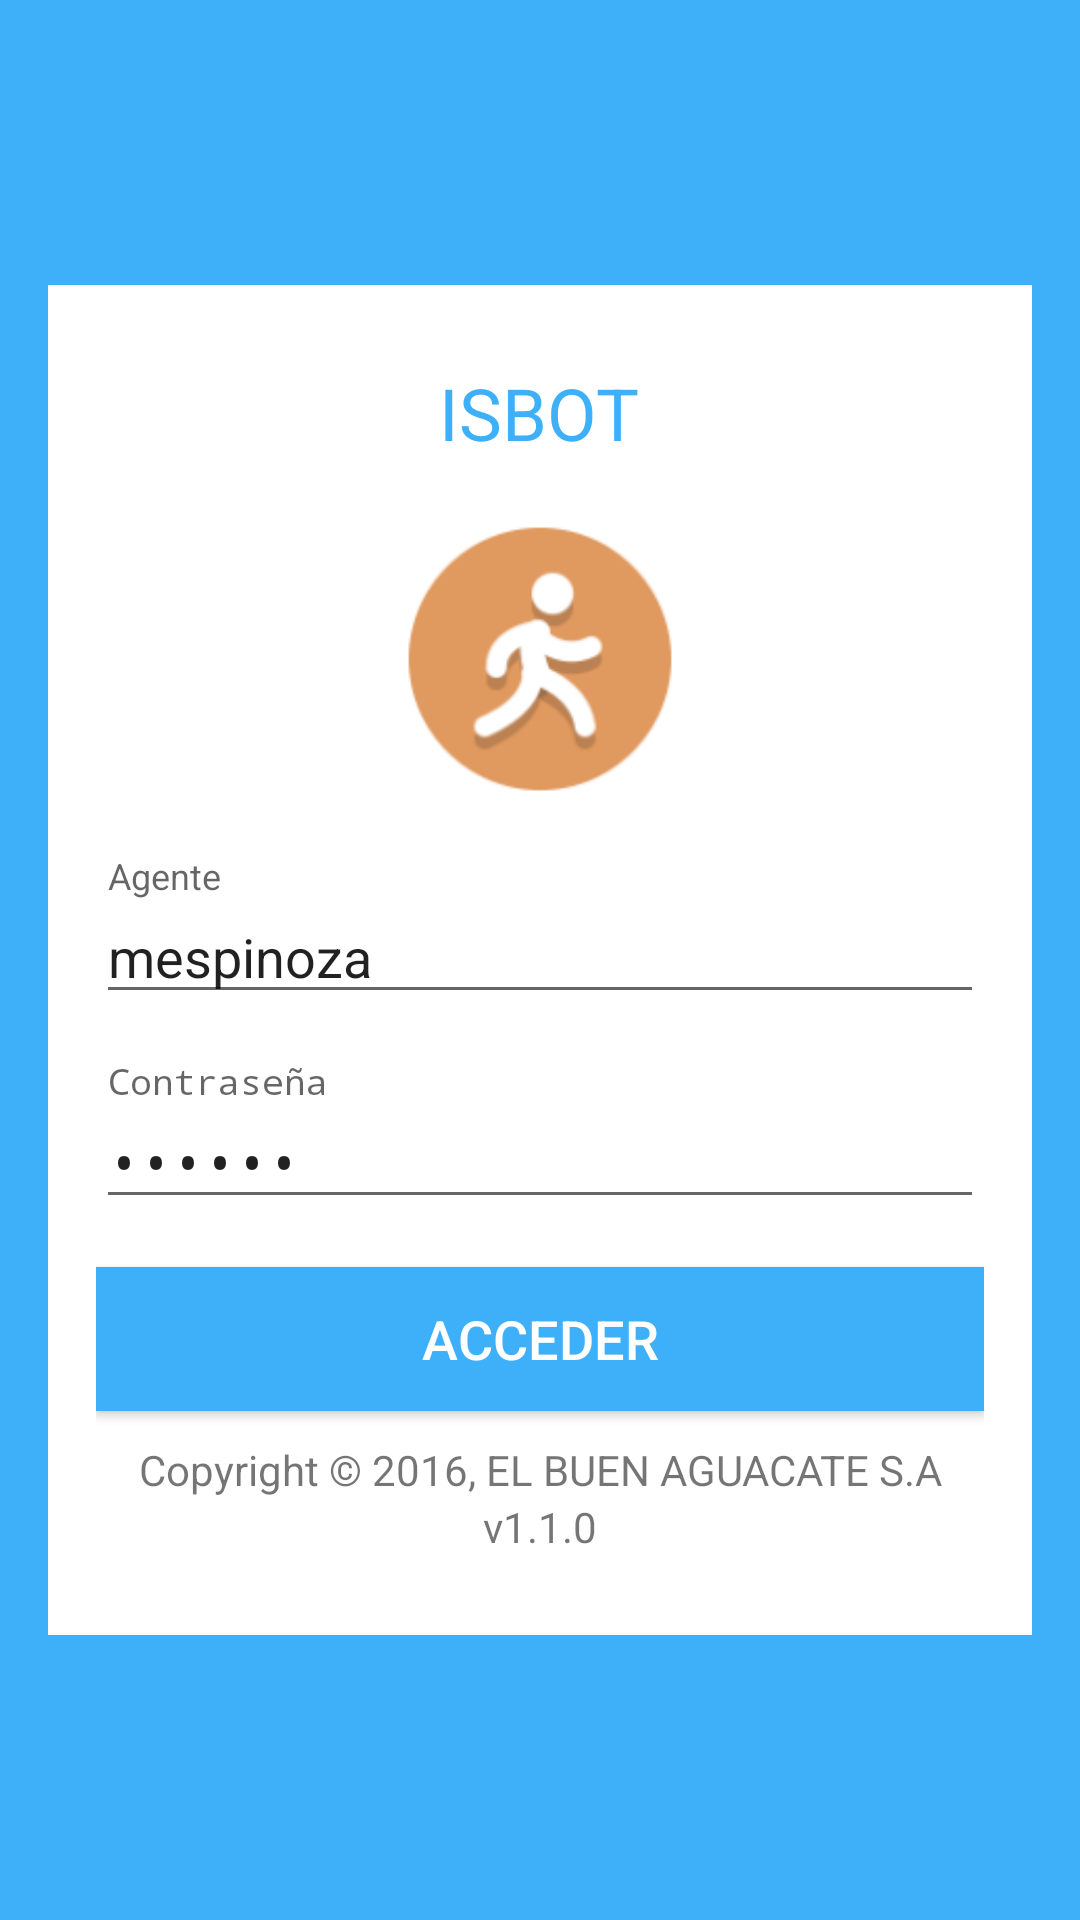

Here is an Android app screen rendered from its layout file. Give the layout XML and the strings, colors and styles it references.
<!-- AndroidManifest.xml: application theme AppTheme -->
<!-- res/layout/activity_login.xml -->
<?xml version="1.0" encoding="utf-8"?>
<RelativeLayout
    xmlns:android="http://schemas.android.com/apk/res/android"
    android:layout_width="wrap_content"
    android:layout_height="match_parent"
    android:background="#ff3eaff9"
    android:paddingLeft="16dp"
    android:paddingRight="16dp">

    <LinearLayout
        android:layout_width="match_parent"
        android:layout_height="450dp"
        android:orientation="vertical"
        android:padding="16dp"
        android:gravity="center"
        android:layout_centerInParent="true"
        android:background="#ffffffff">

        <TextView
            android:layout_width="wrap_content"
            android:layout_height="wrap_content"
            android:text="@string/app_name"
            android:textSize="24sp"
            android:textColor="#ff3eaff9"
            android:layout_marginBottom="16dp"/>

        <ImageView
            android:layout_width="100dp"
            android:layout_height="100dp"
            android:layout_gravity="center"
            android:src="@mipmap/ic_launcher"
            android:layout_centerInParent="true"
            android:id="@+id/foto" />

        <android.support.design.widget.TextInputLayout
            android:layout_marginTop="16dp"
            android:layout_width="match_parent"
            android:layout_height="wrap_content">
            <EditText
                android:layout_width="match_parent"
                android:layout_height="wrap_content"
                android:text="mespinoza"
                android:id="@+id/edtAgente"
                android:hint="@string/label_edt_login_agente"/>
        </android.support.design.widget.TextInputLayout>
        <android.support.design.widget.TextInputLayout
            android:layout_marginTop="16dp"
            android:layout_width="match_parent"
            android:layout_height="wrap_content">
            <EditText
                android:layout_width="match_parent"
                android:layout_height="wrap_content"
                android:text="123456"
                android:id="@+id/edtPass"
                android:inputType="textPassword"
                android:hint="@string/label_edt_login_pass"/>
        </android.support.design.widget.TextInputLayout>
        <Button
            android:id="@+id/btnOK"
            android:layout_width="match_parent"
            android:layout_height="wrap_content"
            android:background="#ff3eaff9"
            android:textColor="#ffffff"
            android:text="@string/btn_login"
            android:textSize="18sp"
            android:layout_marginTop="16dp"/>
        <TextView
            android:layout_marginTop="10dp"
            android:gravity="center"
            android:layout_width="match_parent"
            android:layout_height="wrap_content"
            android:text="Copyright © 2016, EL BUEN AGUACATE S.A"/>
        <TextView
            android:gravity="center"
            android:layout_width="match_parent"
            android:layout_height="wrap_content"
            android:text="v1.1.0"/>

    </LinearLayout>

</RelativeLayout>
<!-- resources referenced by this layout -->
<resources>
  <!-- mipmap ic_launcher: png bitmap (mipmap-hdpi, 2477 bytes) -->
  <string name="app_name">ISBOT</string>
  <string name="btn_login">Acceder</string>
  <string name="label_edt_login_agente">Agente</string>
  <string name="label_edt_login_pass">Contraseña</string>
  <style name="AppTheme" parent="Theme.AppCompat.Light.DarkActionBar">
          
          <item name="colorPrimary">@color/colorPrimary</item>
          <item name="colorPrimaryDark">@color/colorPrimaryDark</item>
          <item name="colorAccent">@color/colorAccent</item>
  
          <item name="android:windowBackground">@color/colorContraste</item>
      </style>
  <color name="colorPrimary">#7B1FA2</color>
  <color name="colorPrimaryDark">#9C27B0</color>
  <color name="colorAccent">#2196F3</color>
  <color name="colorContraste">#EDEDED</color>
</resources>
